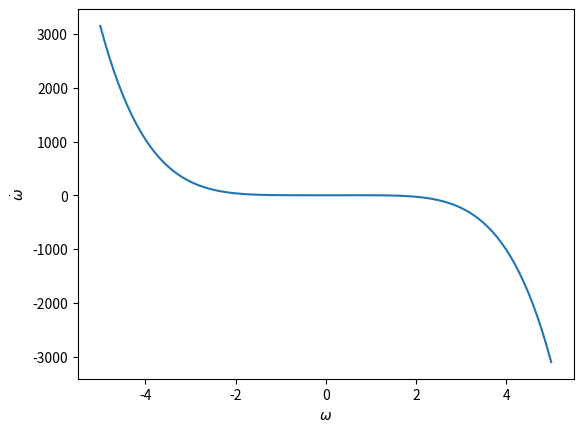

This chart was generated by the following Python code: (Note: this script raises an exception after producing the figure.)
import math
import pylab as pl
import matplotlib.pyplot as plt

x = pl.linspace(-5,5,100)
y = (x**2)*(1-x**3)

fig= pl.figure()
pl.plot(x,y)
pl.xlabel('$\omega$')
pl.ylabel('$\dot\omega$')
pl.hold(True)
plt.axhline(y=0, linewidth=1, color='k')
plt.axvline(x=0, linewidth=1, color='k')
plt.title('$\dot \omega $ as a function of $ \omega $ for p=4')
pl.axis([-3.0, 4.0, -5.0, 15.0])  # [tmin, tmax, ymin, ymax]
pl.savefig('p4.png')
pl.show()

